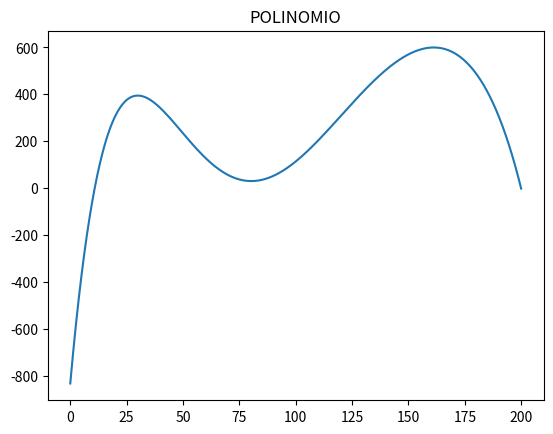

Here is the Python script that generated this plot:
import numpy as np
import matplotlib.pyplot as plt
from numpy.polynomial.polynomial import Polynomial

A = np.array([[[[[[[56, 168], [112, 224], [28, 392], [56 / 3, 280], [196, 140], [140, 504], [84, 33.6]]]]]]])
B = np.array([[[[[[56 ** 6, 56 ** 5, 56 ** 4, 56 ** 3, 56 ** 2, 56, 1],
                  [112 ** 6, 112 ** 5, 112 ** 4, 112 ** 3, 112 ** 2, 112, 1],
                  [28 ** 6, 28 ** 5, 28 ** 4, 28 ** 3, 28 ** 2, 28, 1],
                  [30840979456 / 729, 550731776 / 243, 9834496 / 81, 175616 / 27, 3136 / 9, 56 / 3, 1],
                  [196 ** 6, 196 ** 5, 196 ** 4, 196 ** 3, 196 ** 2, 196, 1],
                  [140 ** 6, 140 ** 5, 140 ** 4, 140 ** 3, 140 ** 2, 140, 1],
                  [84 ** 6, 84 ** 5, 84 ** 4, 84 ** 3, 84 ** 2, 84, 1]]]]]]).reshape(7, 7)
print("matriz del sistema de ecuaciones", B)
C = np.array([[[[[[168], [224], [392], [280], [140], [504], [33.6]]]]]]).reshape(7, 1)
print("")
print(C)
print("")
E = np.linalg.solve(B, C)
print("soluciones del sistema de ecuaciones", E)
coeficientes = [-8.32404858e+02, 1.07941884e+02, -3.30933033e+00, 4.34600809e-02, -2.80588467e-04, 9.03587862e-07,
                -1.19174736e-09]
print("")
print("coeficientes del polinomio de grado 6", coeficientes)
polinomio1 = Polynomial(coef=coeficientes)
m = np.linspace(0, 200, num=10000)
plt.plot(m, polinomio1(m))
plt.title("POLINOMIO")
plt.show()
